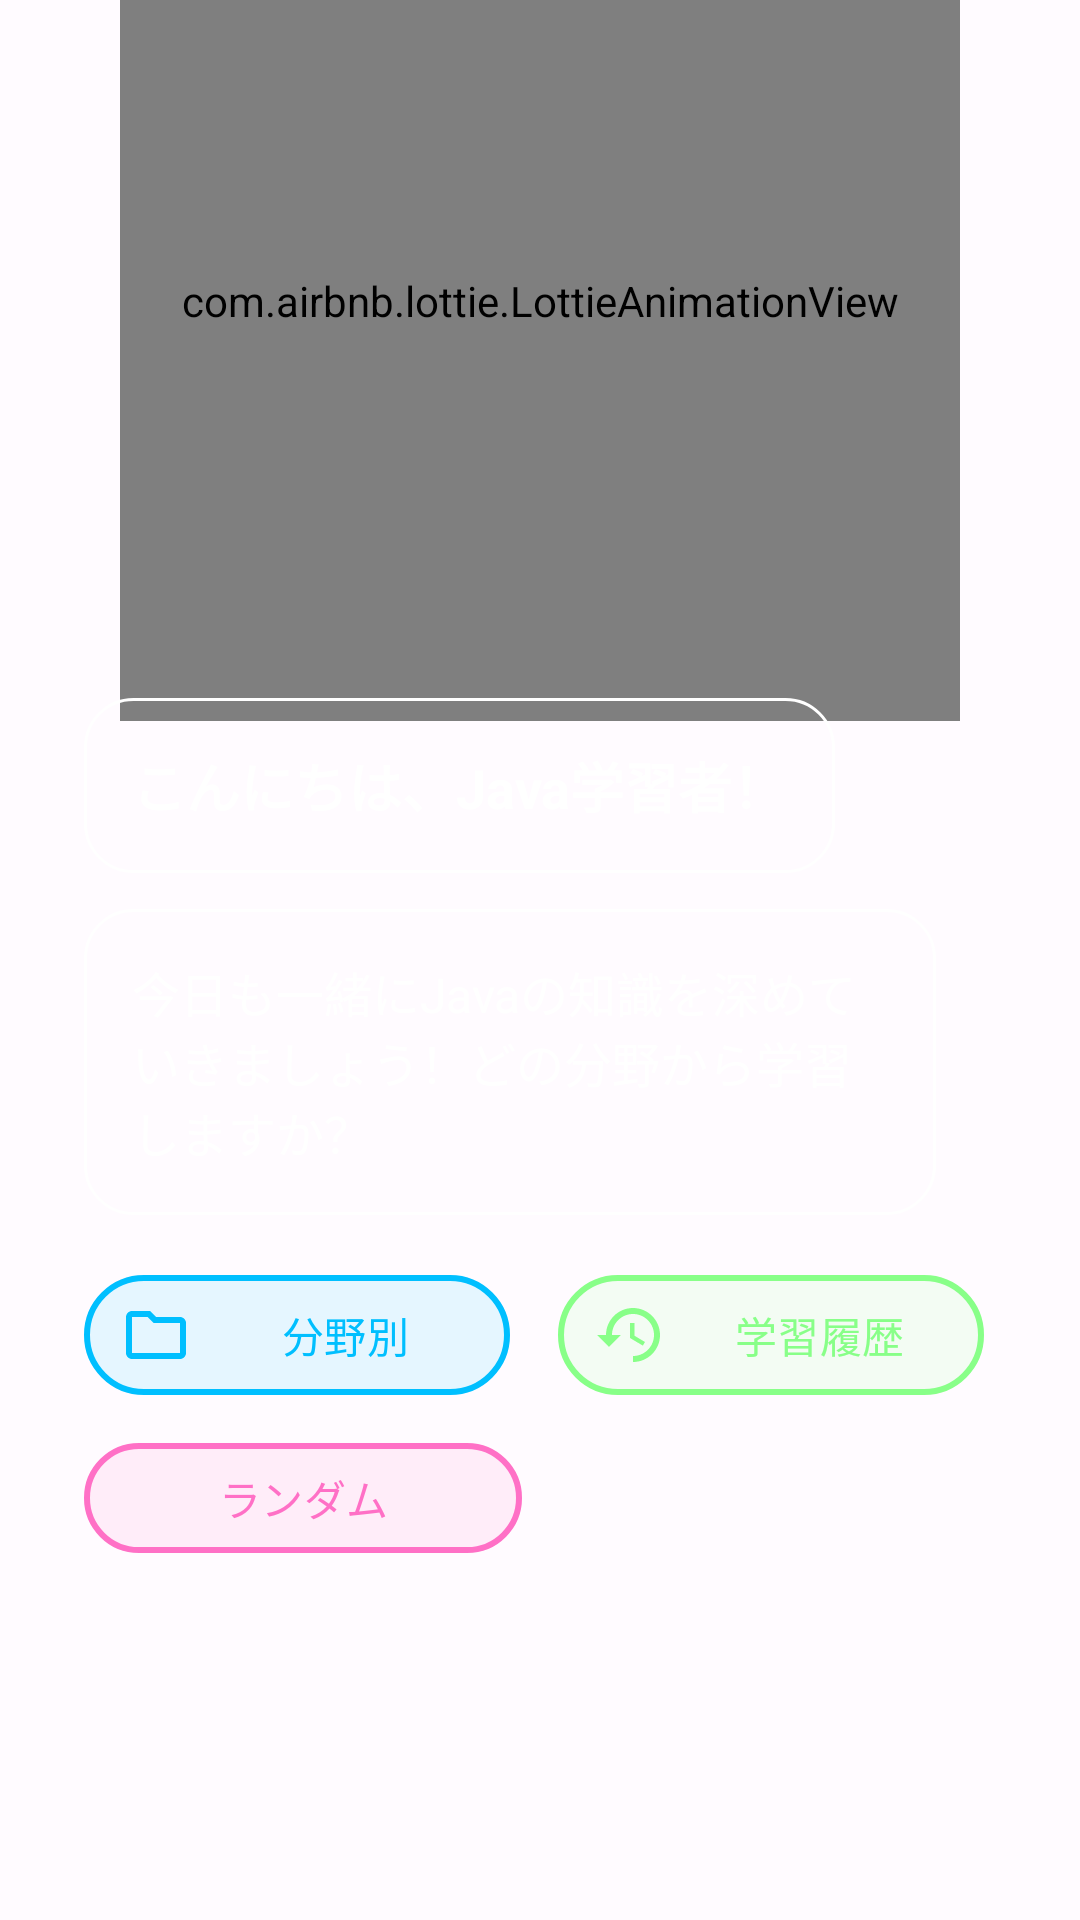

Android layout source for this screen:
<!-- AndroidManifest.xml: application theme Theme.ContentfulJavasilver -->
<!-- res/layout/fragment_home.xml -->
<?xml version="1.0" encoding="utf-8"?>
<androidx.constraintlayout.widget.ConstraintLayout xmlns:android="http://schemas.android.com/apk/res/android"
    xmlns:app="http://schemas.android.com/apk/res-auto"
    xmlns:tools="http://schemas.android.com/tools"
    android:layout_width="match_parent"
    android:layout_height="match_parent"
    android:background="@android:color/transparent"
    android:fitsSystemWindows="true">

    <LinearLayout
        android:id="@+id/home_content_layout"
        android:layout_width="match_parent"
        android:layout_height="0dp"
        android:orientation="vertical"
        android:padding="16dp"
        android:clipToPadding="false"
        android:clipChildren="false"
        app:layout_constraintTop_toTopOf="parent"
        app:layout_constraintBottom_toBottomOf="parent"
        app:layout_constraintStart_toStartOf="parent"
        app:layout_constraintEnd_toEndOf="parent">

        
        

        
        

        <com.airbnb.lottie.LottieAnimationView
            android:id="@+id/lottieAnimationView"
            android:layout_width="280dp"
            android:layout_height="280dp"
            android:scaleType="centerCrop"
            android:layout_gravity="center_horizontal"
            android:layout_marginTop="-56dp"
            android:layout_marginBottom="-24dp"
            app:lottie_autoPlay="true"
            app:lottie_loop="true"
            app:lottie_rawRes="@raw/animation_coffee" />

        
        <LinearLayout
            android:layout_width="match_parent"
            android:layout_height="wrap_content"
                    android:orientation="vertical"
            android:layout_marginStart="12dp"
            android:layout_marginEnd="32dp"
            android:layout_marginTop="16dp"
            android:tag="chat_container">

                    <TextView
                        android:id="@+id/chatBubbleTitle"
                        android:layout_width="wrap_content"
                        android:layout_height="wrap_content"
                        android:background="@drawable/chat_bubble_background"
                        android:padding="16dp"
                        android:text="こんにちは、Java学習者！"
                                android:textColor="@android:color/white"
                        android:textSize="18sp"
                        android:textStyle="bold"
                        android:layout_marginBottom="12dp"/>

                    <TextView
                        android:id="@+id/chatBubbleText"
                        android:layout_width="wrap_content"
                        android:layout_height="wrap_content"
                        android:background="@drawable/chat_bubble_background"
                        android:padding="16dp"
                        android:text="今日も一緒にJavaの知識を深めていきましょう！どの分野から学習しますか？"
                        android:textColor="@android:color/white"
                        android:textSize="16sp"
                        android:layout_marginBottom="16dp"/>

        </LinearLayout>

        
        <LinearLayout
            android:id="@+id/topButtonRow"
            android:layout_width="match_parent"
            android:layout_height="wrap_content"
            android:orientation="horizontal"
            android:gravity="center_horizontal"
            android:layout_marginStart="12dp"
            android:layout_marginEnd="16dp"
            android:layout_marginBottom="8dp">

            <com.google.android.material.button.MaterialButton
                android:id="@+id/categoryExamButton"
                style="@style/Widget.Material3.Button.OutlinedButton"
                android:layout_width="0dp"
                android:layout_height="wrap_content"
                android:minHeight="0dp"
                android:layout_weight="1"
                android:layout_marginEnd="8dp"
                android:text="@string/exam_category"
                android:textColor="#00BFFF"
                app:icon="@drawable/ic_folder_24"
                app:iconTint="#00BFFF"
                app:iconPadding="8dp"
                app:iconSize="24dp"
                app:backgroundTint="#1A00BFFF"
                app:cornerRadius="28dp"
                app:strokeColor="#00BFFF"
                app:strokeWidth="2dp"
                android:paddingStart="12dp" android:paddingEnd="12dp" android:paddingTop="8dp" android:paddingBottom="8dp"
                android:textAllCaps="false" android:textSize="14sp" />

            <com.google.android.material.button.MaterialButton
                android:id="@+id/listExamButton"
                style="@style/Widget.Material3.Button.OutlinedButton"
                android:layout_width="0dp"
                android:layout_height="wrap_content"
                android:minHeight="0dp"
                android:layout_weight="1"
                android:layout_marginStart="8dp"
                android:text="@string/title_history"
                android:textColor="#88FF88"
                app:icon="@drawable/ic_history_24dp"
                app:iconTint="#88FF88"
                app:iconPadding="8dp"
                app:iconSize="24dp"
                app:backgroundTint="#1A88FF88"
                app:cornerRadius="28dp"
                app:strokeColor="#88FF88"
                app:strokeWidth="2dp"
                android:paddingStart="12dp" android:paddingEnd="12dp" android:paddingTop="8dp" android:paddingBottom="8dp"
                android:textAllCaps="false" android:textSize="14sp" />
        </LinearLayout>

        
        <LinearLayout
            android:layout_width="match_parent"
            android:layout_height="wrap_content"
            android:orientation="horizontal"
            android:layout_marginStart="12dp"
            android:layout_marginEnd="16dp"
            android:layout_marginBottom="24dp">

            <com.google.android.material.button.MaterialButton
                android:id="@+id/randomExamButton"
                style="@style/Widget.Material3.Button.OutlinedButton"
                android:layout_width="0dp" 
                android:layout_height="wrap_content"
                android:layout_weight="1" 
                android:minHeight="0dp"
                android:layout_marginEnd="8dp" 
                android:text="@string/exam_random"
                android:textColor="#FF70C6"
                app:icon="@drawable/ic_shuffle"
                app:iconTint="#FF70C6"
                app:iconPadding="12dp"
                app:iconSize="24dp"
                app:backgroundTint="#1AFF70C6"
                app:cornerRadius="28dp"
                app:strokeColor="#FF70C6"
                app:strokeWidth="2dp"
                android:paddingStart="16dp" android:paddingEnd="16dp" android:paddingTop="8dp" android:paddingBottom="8dp"
                android:textAllCaps="false" android:textSize="14sp" />

            
            <View
                android:layout_width="0dp"
                android:layout_height="0dp"
                android:layout_weight="1" />

        </LinearLayout>

    </LinearLayout>

    

</androidx.constraintlayout.widget.ConstraintLayout>
<!-- resources referenced by this layout -->
<resources>
  <!-- drawable chat_bubble_background (drawable) -->
  <?xml version="1.0" encoding="utf-8"?>
  <shape xmlns:android="http://schemas.android.com/apk/res/android"
      android:shape="rectangle">
              <corners android:radius="16dp" />
      <solid android:color="#00000000" />
      <stroke android:color="#FFFFFF" android:width="1dp" />
          </shape>
  <string name="exam_category">分野別</string>
  <string name="exam_random">ランダム</string>
  <string name="title_history">学習履歴</string>
  <color name="md_theme_primary">#7C5EAA</color>
  <color name="md_theme_onPrimary">#FFFFFF</color>
  <color name="md_theme_primaryContainer">#F1DEFF</color>
  <color name="md_theme_onPrimaryContainer">#311962</color>
  <color name="md_theme_secondary">#645A70</color>
  <color name="md_theme_onSecondary">#FFFFFF</color>
  <color name="md_theme_secondaryContainer">#EBDDF7</color>
  <color name="md_theme_onSecondaryContainer">#1F182A</color>
  <color name="md_theme_tertiary">#7E525D</color>
  <color name="md_theme_onTertiary">#FFFFFF</color>
  <color name="md_theme_tertiaryContainer">#FFD9E1</color>
  <color name="md_theme_onTertiaryContainer">#31101B</color>
  <color name="md_theme_error">#BA1A1A</color>
  <color name="md_theme_errorContainer">#FFDAD6</color>
  <color name="md_theme_onError">#FFFFFF</color>
  <color name="md_theme_onErrorContainer">#410002</color>
  <color name="md_theme_background">#FFFBFF</color>
  <color name="md_theme_onBackground">#1D1B1E</color>
  <color name="md_theme_surface">#FFFBFF</color>
  <color name="md_theme_onSurface">#1D1B1E</color>
  <color name="md_theme_surfaceVariant">#E8E0EB</color>
  <color name="md_theme_onSurfaceVariant">#4A454E</color>
  <color name="md_theme_outline">#7B757F</color>
  <color name="md_theme_inverseOnSurface">#F5EFF4</color>
  <color name="md_theme_inverseSurface">#323033</color>
  <color name="md_theme_inversePrimary">#DEC1FF</color>
  <style name="TextAppearance.App.DisplayLarge" parent="TextAppearance.Material3.DisplayLarge" />
  <style name="TextAppearance.App.DisplayMedium" parent="TextAppearance.Material3.DisplayMedium" />
  <style name="TextAppearance.App.DisplaySmall" parent="TextAppearance.Material3.DisplaySmall" />
  <style name="TextAppearance.App.HeadlineLarge" parent="TextAppearance.Material3.HeadlineLarge" />
  <style name="TextAppearance.App.HeadlineMedium" parent="TextAppearance.Material3.HeadlineMedium" />
  <style name="TextAppearance.App.HeadlineSmall" parent="TextAppearance.Material3.HeadlineSmall" />
  <style name="TextAppearance.App.TitleLarge" parent="TextAppearance.Material3.TitleLarge" />
  <style name="TextAppearance.App.TitleMedium" parent="TextAppearance.Material3.TitleMedium" />
  <style name="TextAppearance.App.TitleSmall" parent="TextAppearance.Material3.TitleSmall" />
  <style name="TextAppearance.App.BodyLarge" parent="TextAppearance.Material3.BodyLarge" />
  <style name="TextAppearance.App.BodyMedium" parent="TextAppearance.Material3.BodyMedium" />
  <style name="TextAppearance.App.BodySmall" parent="TextAppearance.Material3.BodySmall" />
  <style name="TextAppearance.App.LabelLarge" parent="TextAppearance.Material3.LabelLarge" />
  <style name="TextAppearance.App.LabelMedium" parent="TextAppearance.Material3.LabelMedium" />
  <style name="TextAppearance.App.LabelSmall" parent="TextAppearance.Material3.LabelSmall" />
  <color name="md_theme_light_surfaceContainerHigh">#F1EFF4</color>
  <style name="Widget.App.Toolbar" parent="Widget.Material3.Toolbar">
          
          <item name="navigationIconTint">@android:color/white</item>
      </style>
  <color name="preference_secondary_text_opaque">#FFFFFFFF</color>
</resources>
